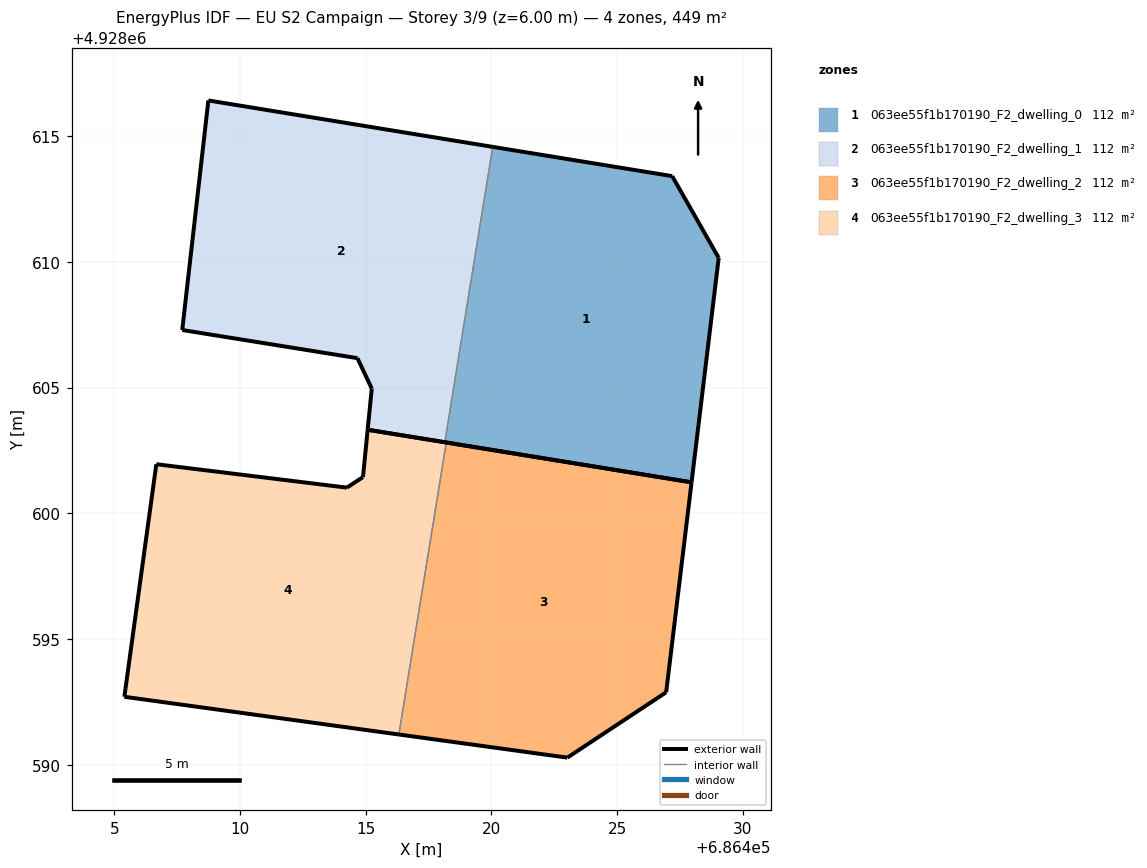
=== STOREY PLAN SPEC (per zone: floor XY polygon, exterior-wall plan segments, windows/doors) ===
zone 1: 063ee55f1b170190_F2_dwelling_0  (112.2 m²)
  floor: (686427.96, 4928601.23) (686429.04, 4928610.16) (686427.19, 4928613.41) (686420.06, 4928614.57) (686418.15, 4928602.83)
  exterior wall: (686427.96, 4928601.23) – (686418.15, 4928602.83)  [9.9 m]
  exterior wall: (686420.06, 4928614.57) – (686427.19, 4928613.41)  [7.2 m]
  exterior wall: (686427.19, 4928613.41) – (686429.04, 4928610.16)  [3.7 m]
  exterior wall: (686429.04, 4928610.16) – (686427.96, 4928601.23)  [9.0 m]
  interior walls: 1
zone 2: 063ee55f1b170190_F2_dwelling_1  (112.2 m²)
  floor: (686418.15, 4928602.83) (686420.06, 4928614.57) (686408.74, 4928616.42) (686407.70, 4928607.29) (686414.67, 4928606.17) (686415.24, 4928604.96) (686415.08, 4928603.32)
  exterior wall: (686415.08, 4928603.32) – (686415.24, 4928604.96)  [1.6 m]
  exterior wall: (686415.24, 4928604.96) – (686414.67, 4928606.17)  [1.3 m]
  exterior wall: (686414.67, 4928606.17) – (686407.70, 4928607.29)  [7.1 m]
  exterior wall: (686407.70, 4928607.29) – (686408.74, 4928616.42)  [9.2 m]
  exterior wall: (686408.74, 4928616.42) – (686420.06, 4928614.57)  [11.5 m]
  exterior wall: (686418.15, 4928602.83) – (686415.08, 4928603.32)  [3.1 m]
  interior walls: 1
zone 3: 063ee55f1b170190_F2_dwelling_2  (112.2 m²)
  floor: (686426.95, 4928592.88) (686427.96, 4928601.23) (686418.21, 4928602.82) (686416.32, 4928591.20) (686423.02, 4928590.28)
  exterior wall: (686418.21, 4928602.82) – (686427.96, 4928601.23)  [9.9 m]
  exterior wall: (686427.96, 4928601.23) – (686426.95, 4928592.88)  [8.4 m]
  exterior wall: (686426.95, 4928592.88) – (686423.02, 4928590.28)  [4.7 m]
  exterior wall: (686423.02, 4928590.28) – (686416.32, 4928591.20)  [6.8 m]
  interior walls: 1
zone 4: 063ee55f1b170190_F2_dwelling_3  (112.2 m²)
  floor: (686416.32, 4928591.20) (686418.21, 4928602.82) (686415.08, 4928603.32) (686414.89, 4928601.44) (686414.25, 4928601.02) (686406.67, 4928601.95) (686405.40, 4928592.70)
  exterior wall: (686414.25, 4928601.02) – (686414.89, 4928601.44)  [0.8 m]
  exterior wall: (686414.89, 4928601.44) – (686415.08, 4928603.32)  [1.9 m]
  exterior wall: (686415.08, 4928603.32) – (686418.21, 4928602.82)  [3.2 m]
  exterior wall: (686416.32, 4928591.20) – (686405.40, 4928592.70)  [11.0 m]
  exterior wall: (686405.40, 4928592.70) – (686406.68, 4928601.95)  [9.3 m]
  exterior wall: (686406.68, 4928601.95) – (686414.25, 4928601.02)  [7.6 m]
  interior walls: 1

=== DERIVED (storey summary) ===
Building: EU S2 Campaign
Storey: 3 of 9  (floor level z = 6.00 m)
Storey gross floor area: 448.8 m²
Zones on this storey: 4
  - 063ee55f1b170190_F2_dwelling_0: floor 112.2 m²; exterior wall 29.9 m (89.7 m²); WWR 0.0%
  - 063ee55f1b170190_F2_dwelling_1: floor 112.2 m²; exterior wall 33.8 m (101.4 m²); WWR 0.0%
  - 063ee55f1b170190_F2_dwelling_2: floor 112.2 m²; exterior wall 29.8 m (89.3 m²); WWR 0.0%
  - 063ee55f1b170190_F2_dwelling_3: floor 112.2 m²; exterior wall 33.8 m (101.5 m²); WWR 0.0%
Zone adjacency (shared interzone walls):
  - 063ee55f1b170190_F2_dwelling_0 ↔ 063ee55f1b170190_F2_dwelling_1
  - 063ee55f1b170190_F2_dwelling_2 ↔ 063ee55f1b170190_F2_dwelling_3